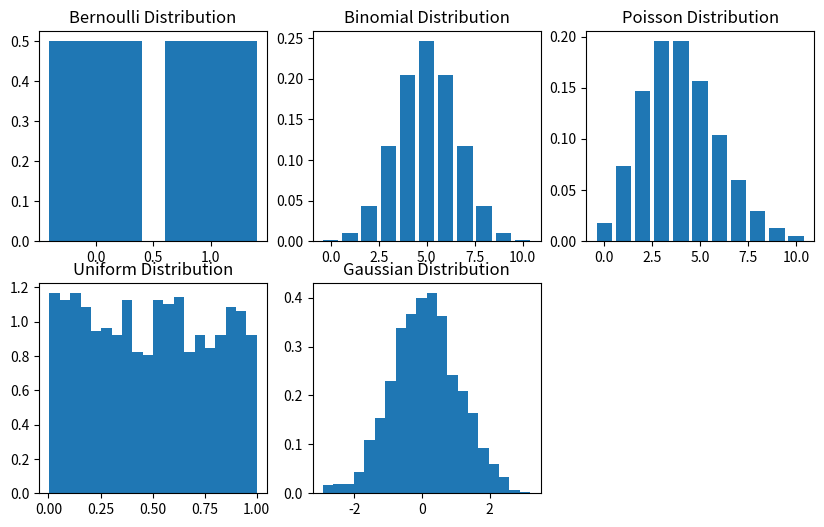
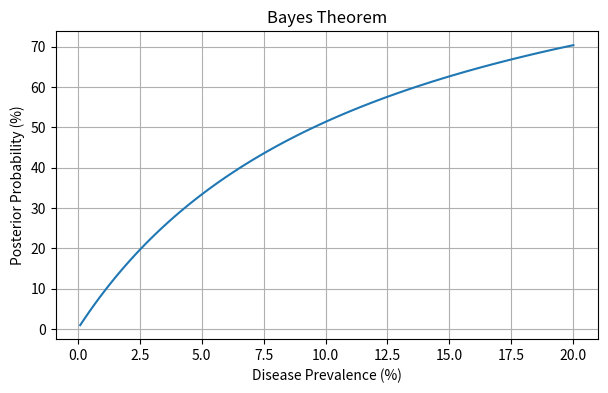

Source code (Python) for these figures, in order:
import numpy as np
import matplotlib.pyplot as plt
from scipy.stats import bernoulli, binom, poisson, uniform, norm

np.random.seed(42)

x = np.arange(0, 11)

plt.figure(figsize=(10, 6))
plt.subplot(2, 3, 1)
plt.bar([0, 1], bernoulli.pmf([0, 1], 0.5))
plt.title("Bernoulli Distribution")

plt.subplot(2, 3, 2)
plt.bar(x, binom.pmf(x, 10, 0.5))
plt.title("Binomial Distribution")

plt.subplot(2, 3, 3)
plt.bar(x, poisson.pmf(x, 4))
plt.title("Poisson Distribution")

plt.subplot(2, 3, 4)
u = uniform.rvs(size=1000)
plt.hist(u, bins=20, density=True)
plt.title("Uniform Distribution")

plt.subplot(2, 3, 5)
g = norm.rvs(size=1000)
plt.hist(g, bins=20, density=True)
plt.title("Gaussian Distribution")

prevalence = 0.01
sensitivity = 0.95
specificity = 0.90

posterior = (sensitivity * prevalence) / (
    sensitivity * prevalence +
    (1 - specificity) * (1 - prevalence)
)

print("P(Disease | Positive):", round(posterior, 4))
print("Percentage:", round(posterior * 100, 2), "%")

n = 100000
disease = np.random.rand(n) < prevalence
positive = np.where(
    disease,
    np.random.rand(n) < sensitivity,
    np.random.rand(n) < (1 - specificity)
)

print("Simulated Probability:",
      round(positive[disease].size / max(positive.sum(), 1), 4))

prev = np.linspace(0.001, 0.20, 100)
post = (sensitivity * prev) / (
    sensitivity * prev + (1 - specificity) * (1 - prev)
)

plt.figure(figsize=(7, 4))
plt.plot(prev * 100, post * 100)
plt.xlabel("Disease Prevalence (%)")
plt.ylabel("Posterior Probability (%)")
plt.title("Bayes Theorem")
plt.grid()
plt.show()
